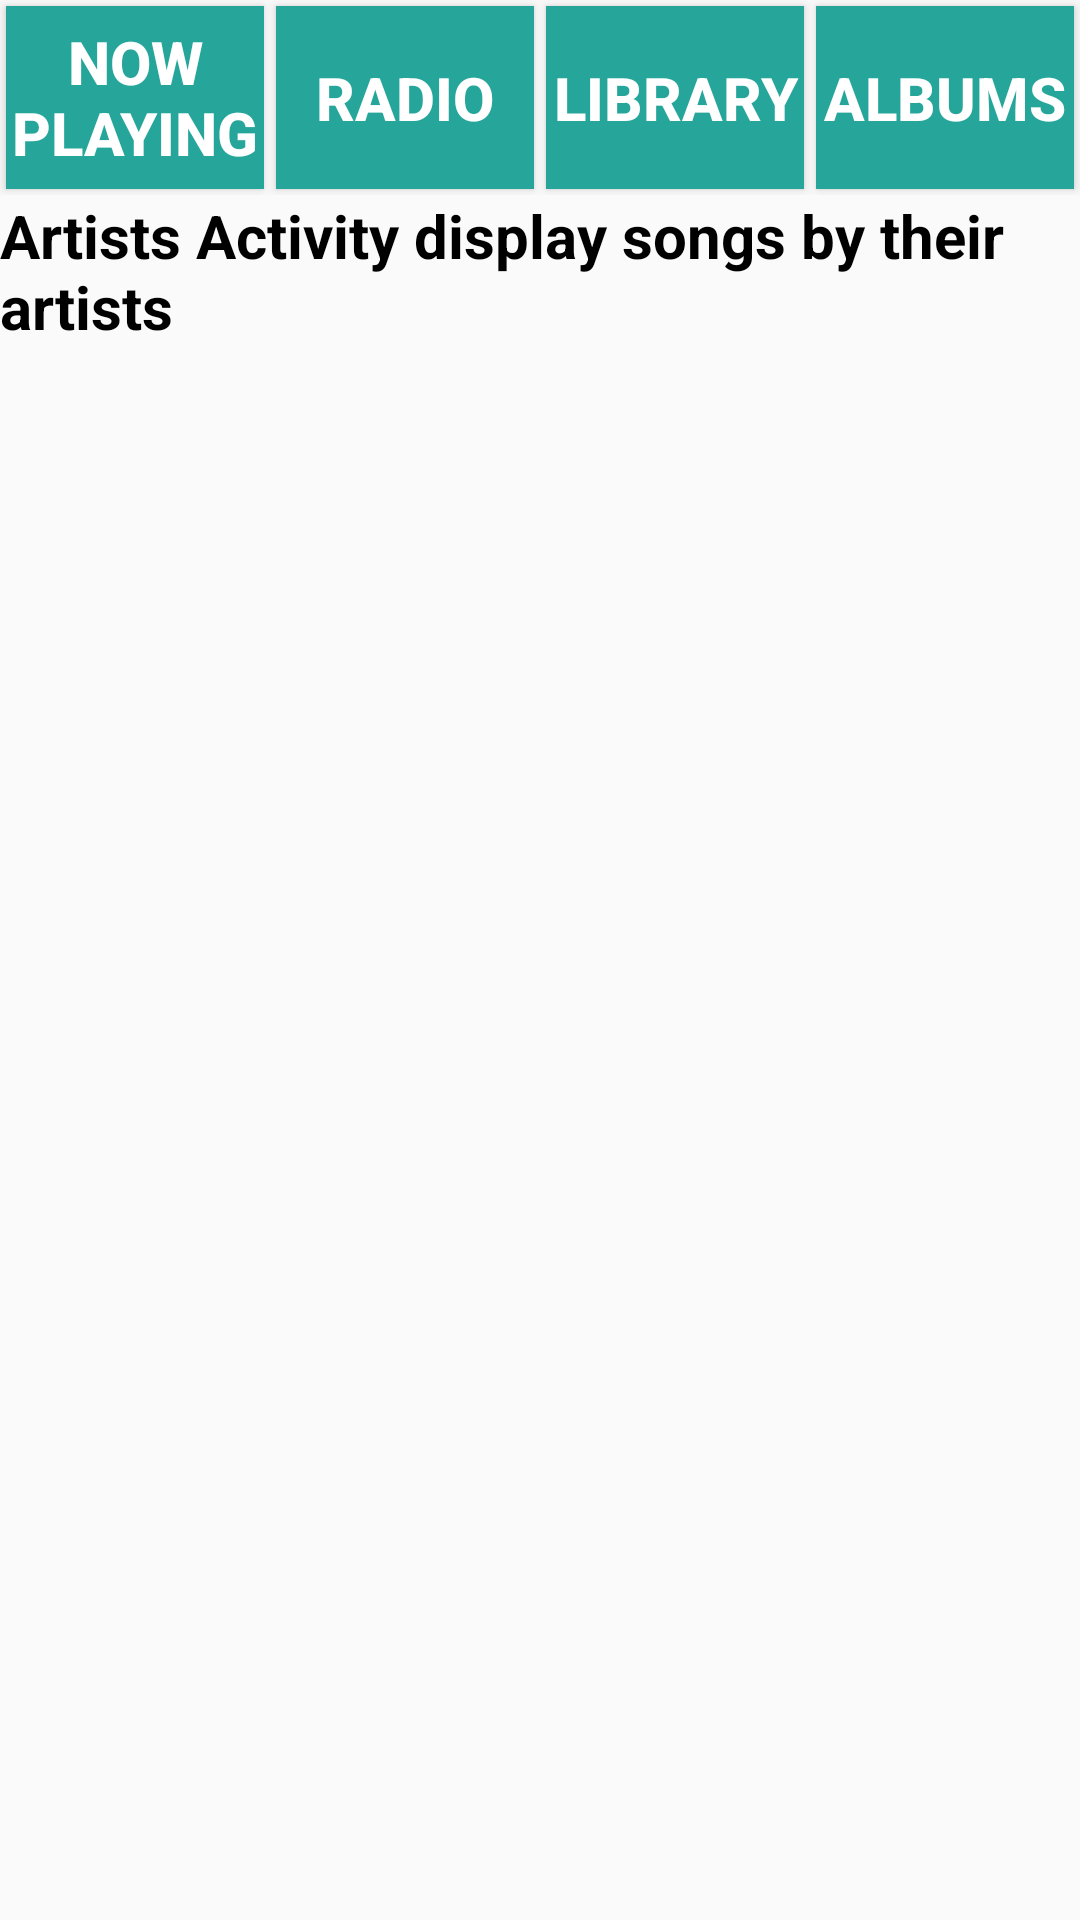

Layout XML and referenced resources for this Android screen:
<!-- AndroidManifest.xml: application theme AppTheme -->
<!-- res/layout/activity_artists.xml -->
<?xml version="1.0" encoding="utf-8"?>
<LinearLayout xmlns:android="http://schemas.android.com/apk/res/android"
    xmlns:tools="http://schemas.android.com/tools"
    android:layout_width="match_parent"
    android:layout_height="wrap_content"
    android:orientation="vertical"
    tools:context="com.example.android.musix.ArtistsActivity">

    <LinearLayout
        android:layout_width="match_parent"
        android:layout_height="wrap_content"
        android:orientation="horizontal">

        <Button
            android:id="@+id/nowPlaying"
            style="@style/activities"
            android:layout_width="0dp"
            android:layout_height="match_parent"
            android:layout_margin="2dp"
            android:layout_weight="1"
            android:text="@string/now" />

        <Button
            android:id="@+id/radio"
            style="@style/activities"
            android:layout_width="0dp"
            android:layout_height="match_parent"
            android:layout_margin="2dp"
            android:layout_weight="1"
            android:text="@string/radio" />

        <Button
            android:id="@+id/library"
            style="@style/activities"
            android:layout_width="0dp"
            android:layout_height="match_parent"
            android:layout_margin="2dp"
            android:layout_weight="1"
            android:text="@string/library" />

        <Button
            android:id="@+id/albums"
            style="@style/activities"
            android:layout_width="0dp"
            android:layout_height="match_parent"
            android:layout_margin="2dp"
            android:layout_weight="1"
            android:text="@string/albums" />
    </LinearLayout>

    <TextView
        style="@style/textField2"
        android:layout_width="match_parent"
        android:layout_height="wrap_content"
        android:text="@string/artistsTextView" />
</LinearLayout>
<!-- resources referenced by this layout -->
<resources>
  <string name="albums">Albums</string>
  <string name="artistsTextView">Artists Activity display songs by their artists</string>
  <string name="library">Library</string>
  <string name="now">Now Playing</string>
  <string name="radio">Radio</string>
  <style name="activities">
          <item name="android:background">#26a69a</item>
          <item name="android:textSize">20sp</item>
          <item name="android:textColor">#ffffff</item>
          <item name="android:gravity">center</item>
          <item name="android:textStyle">bold</item>
      </style>
  <style name="textField2">
          <item name="android:textSize">20sp</item>
          <item name="android:textColor">#000000</item>
          <item name="android:textStyle">bold</item>
      </style>
  <style name="AppTheme" parent="Theme.AppCompat.Light.DarkActionBar">
          
          <item name="colorPrimary">@color/colorPrimary</item>
          <item name="colorPrimaryDark">@color/colorPrimaryDark</item>
          <item name="colorAccent">@color/colorAccent</item>
      </style>
  <color name="colorPrimary">#3F51B5</color>
  <color name="colorPrimaryDark">#303F9F</color>
  <color name="colorAccent">#26a69a</color>
</resources>
